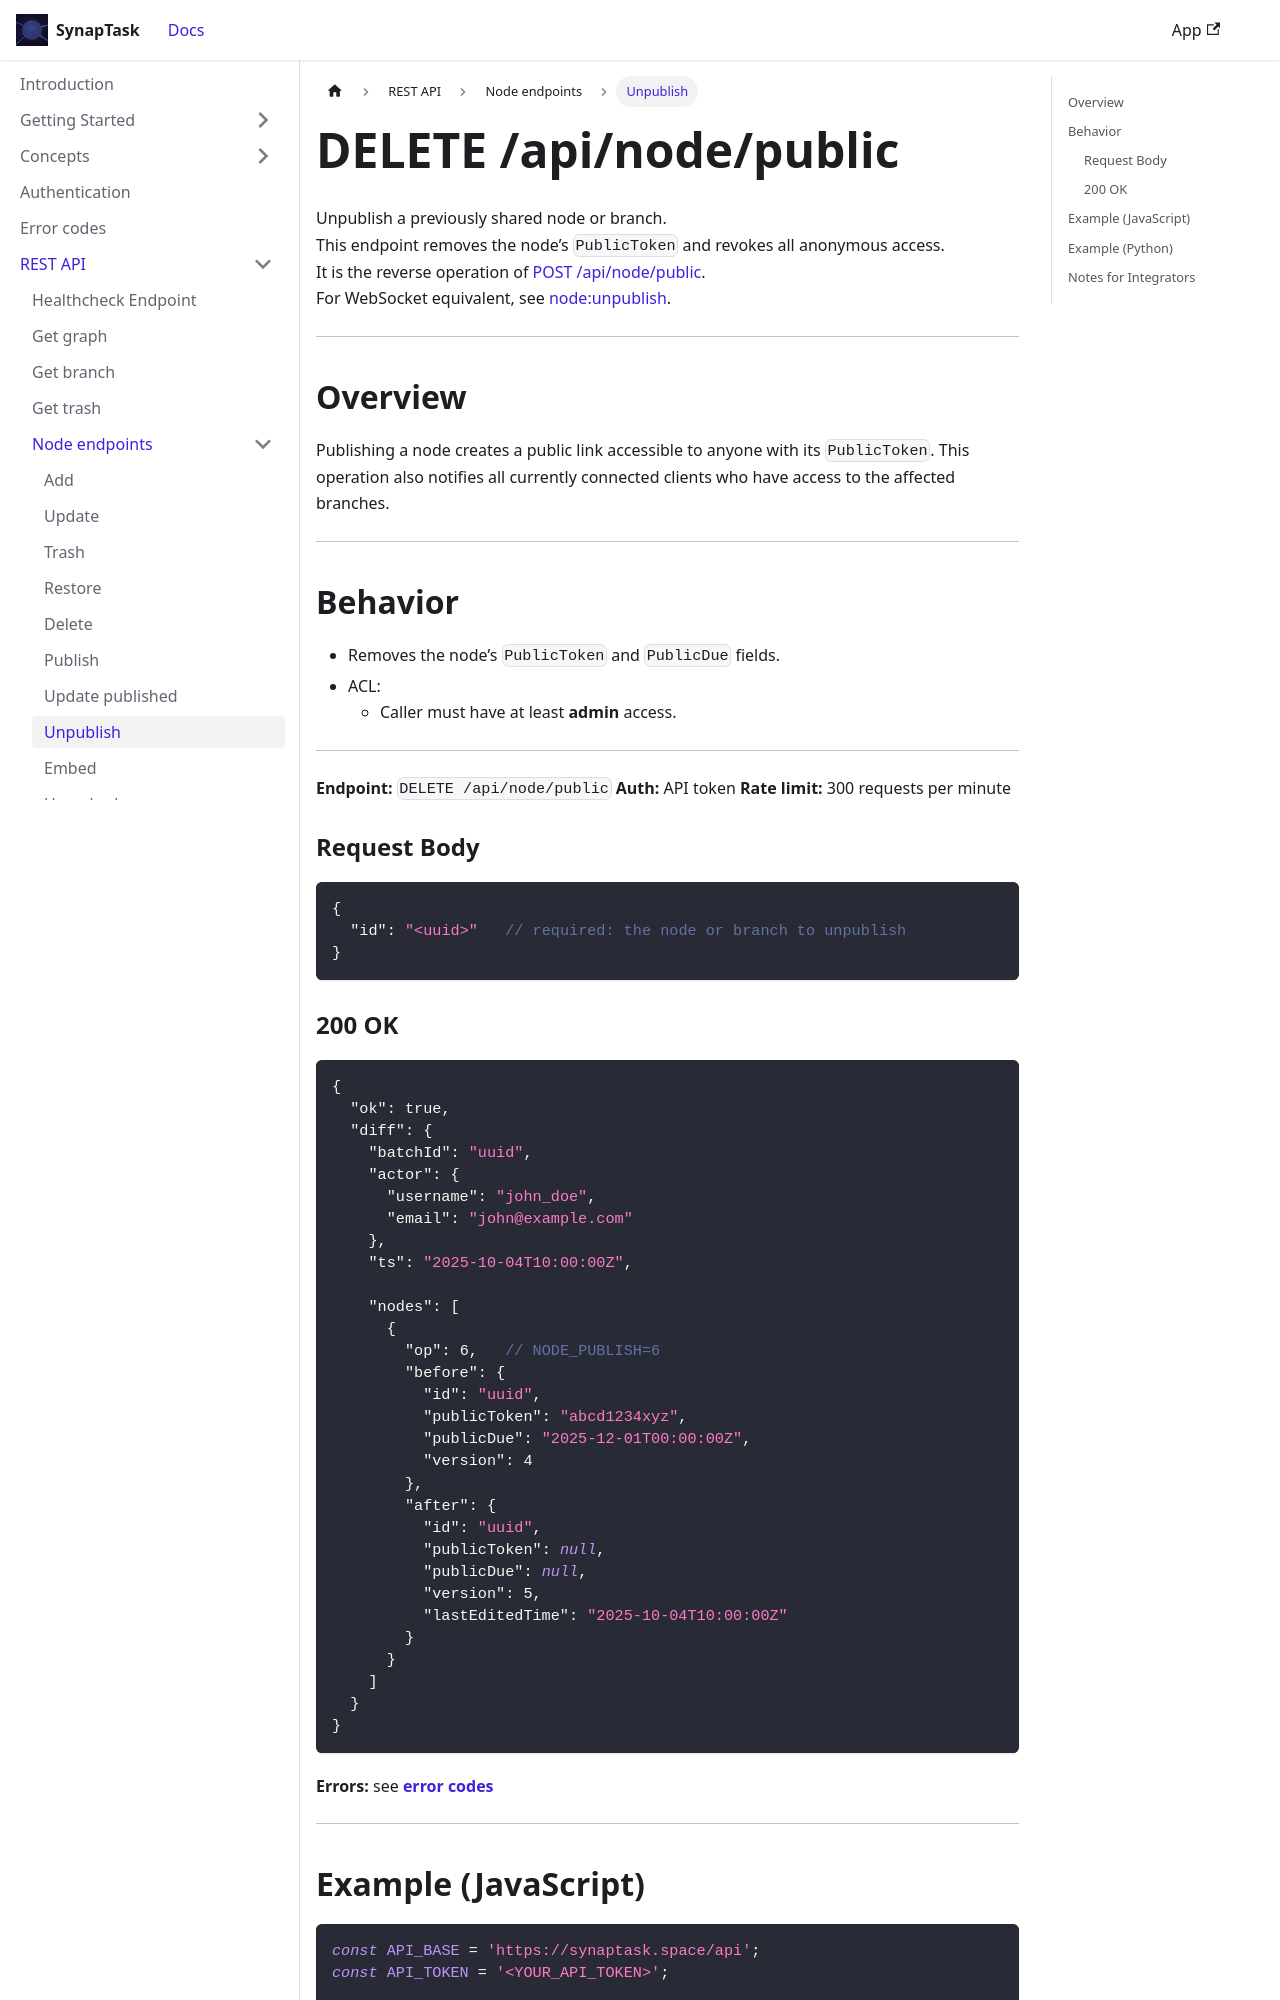

repository: arsenlblack/synaptask · page: api/rest/node/unpublish.html · generator: docusaurus

---

title: DELETE /api/node/public
slug: /api/rest/node/unpublish
---

Unpublish a previously shared node or branch.  
This endpoint removes the node’s `PublicToken` and revokes all anonymous access.  
It is the reverse operation of [POST /api/node/public](/api/rest/node/publish).  
For WebSocket equivalent, see [node:unpublish](/api/ws/node/unpublish).

---

## Overview

Publishing a node creates a public link accessible to anyone with its `PublicToken`.
This operation also notifies all currently connected clients who have access to the affected branches.

---

## Behavior

* Removes the node’s `PublicToken` and `PublicDue` fields.
* ACL:
  * Caller must have at least **admin** access.

---

**Endpoint:** `DELETE /api/node/public`
**Auth:** API token
**Rate limit:** 300 requests per minute

### Request Body

```json
{
  "id": "<uuid>"   // required: the node or branch to unpublish
}
```

### 200 OK

```json
{
  "ok": true,
  "diff": {
    "batchId": "uuid",
    "actor": {
      "username": "john_doe",
      "email": "john@example.com"
    },
    "ts": "2025-10-04T10:00:00Z",

    "nodes": [
      {
        "op": 6,   // NODE_PUBLISH=6
        "before": {
          "id": "uuid",
          "publicToken": "abcd1234xyz",
          "publicDue": "2025-12-01T00:00:00Z",
          "version": 4
        },
        "after": {
          "id": "uuid",
          "publicToken": null,
          "publicDue": null,
          "version": 5,
          "lastEditedTime": "2025-10-04T10:00:00Z"
        }
      }
    ]
  }
}
```

**Errors:** see **[error codes](/api/error-codes)**

---
